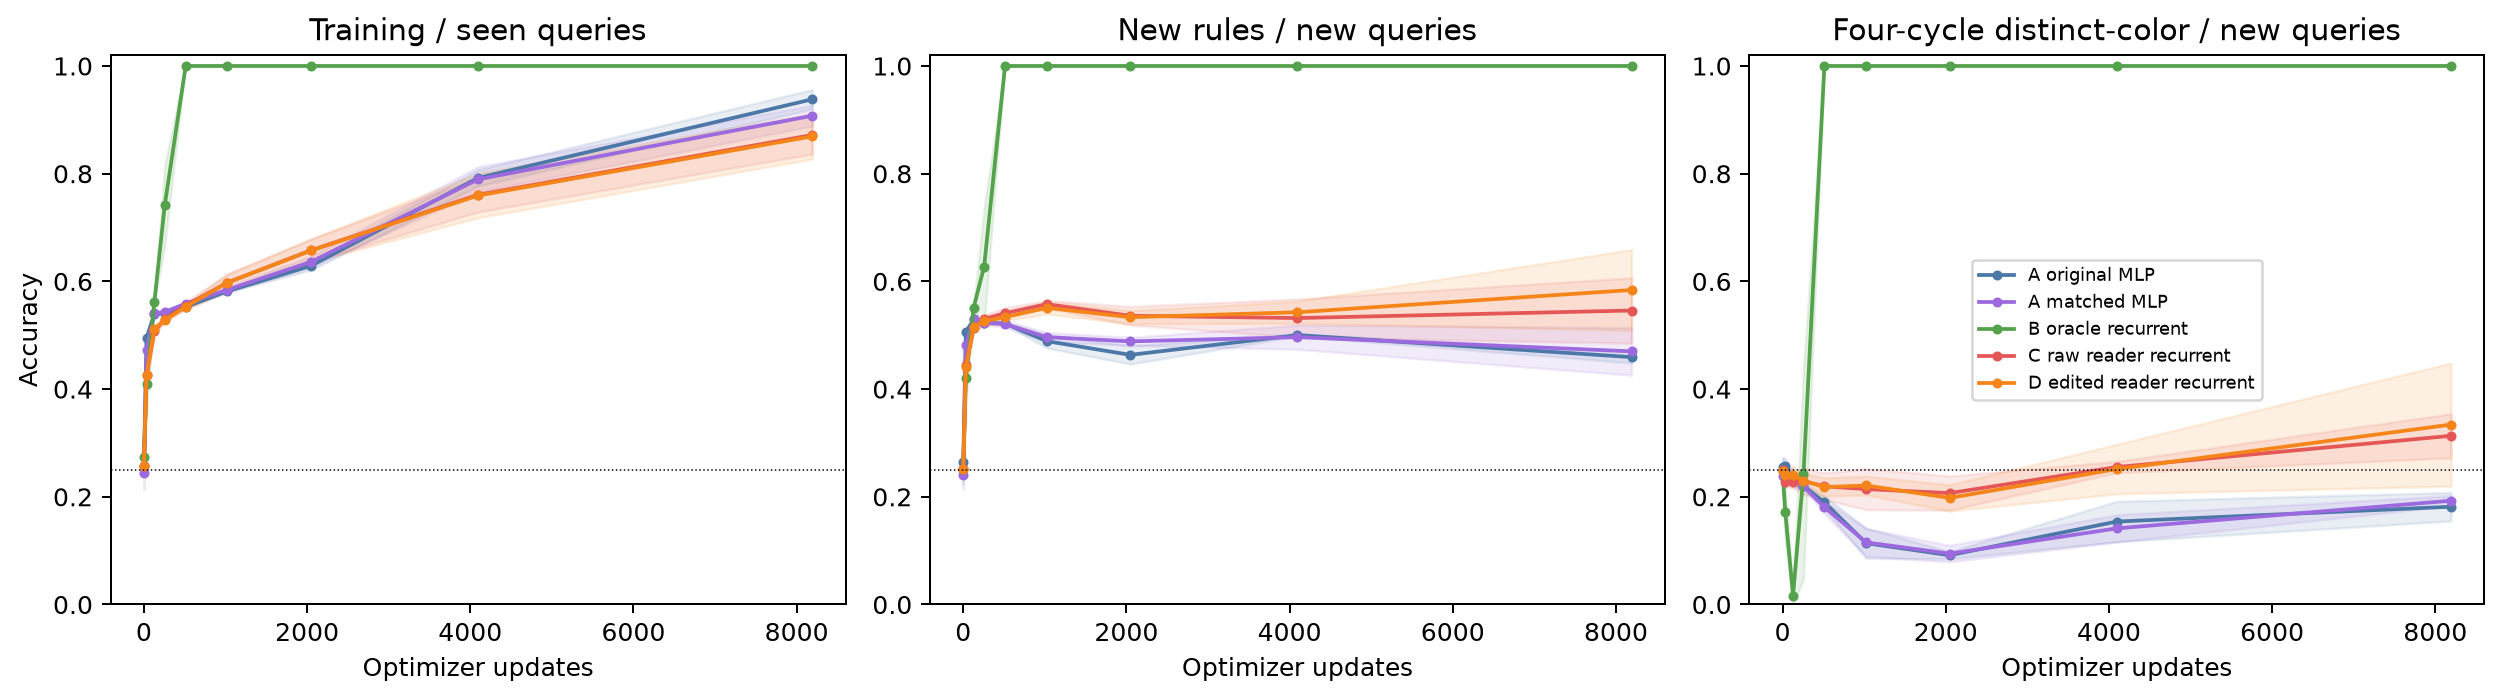

Source data for this figure (header and first rows):
group, seed, step, train_seen, validation_new, balanced_new
A original MLP, 0, 0, 0.2772, 0.2705, 0.2433
A original MLP, 0, 32, 0.5057, 0.5029, 0.2723
A original MLP, 0, 128, 0.5385, 0.5303, 0.2411
A original MLP, 0, 256, 0.541, 0.5205, 0.221
A original MLP, 0, 512, 0.5563, 0.5234, 0.183
A original MLP, 0, 1024, 0.5809, 0.4746, 0.1406
A original MLP, 0, 2048, 0.6198, 0.4443, 0.09152
A original MLP, 0, 4096, 0.776, 0.501, 0.1406
A original MLP, 0, 8192, 0.9174, 0.4541, 0.2121
A original MLP, 1, 0, 0.2068, 0.2207, 0.25
A original MLP, 1, 32, 0.485, 0.502, 0.2433
A original MLP, 1, 128, 0.5382, 0.5273, 0.2388
A original MLP, 1, 256, 0.5382, 0.5254, 0.2254
A original MLP, 1, 512, 0.5505, 0.5195, 0.2031
A original MLP, 1, 1024, 0.5819, 0.4971, 0.08482
A original MLP, 1, 2048, 0.632, 0.4697, 0.08482
A original MLP, 1, 4096, 0.8062, 0.502, 0.1964
A original MLP, 1, 8192, 0.9501, 0.4521, 0.1674
A original MLP, 2, 0, 0.285, 0.3037, 0.2746
A original MLP, 2, 32, 0.4948, 0.5137, 0.2545
A original MLP, 2, 128, 0.5413, 0.5303, 0.2188
A original MLP, 2, 256, 0.542, 0.5234, 0.2143
A original MLP, 2, 512, 0.5518, 0.5225, 0.183
A original MLP, 2, 1024, 0.5824, 0.4951, 0.1161
A original MLP, 2, 2048, 0.635, 0.4766, 0.09821
A original MLP, 2, 4096, 0.7946, 0.498, 0.125
A original MLP, 2, 8192, 0.9469, 0.4717, 0.1652
A matched MLP, 0, 0, 0.2371, 0.2295, 0.2031
A matched MLP, 0, 32, 0.4774, 0.4697, 0.2277
A matched MLP, 0, 128, 0.5402, 0.5303, 0.2411
A matched MLP, 0, 256, 0.5413, 0.5205, 0.2188
A matched MLP, 0, 512, 0.5618, 0.5264, 0.1897
A matched MLP, 0, 1024, 0.5824, 0.4893, 0.1451
A matched MLP, 0, 2048, 0.6246, 0.4834, 0.1116
A matched MLP, 0, 4096, 0.7629, 0.4971, 0.1205
A matched MLP, 0, 8192, 0.8867, 0.4941, 0.1853
A matched MLP, 1, 0, 0.2446, 0.2715, 0.2433
A matched MLP, 1, 32, 0.4657, 0.4863, 0.2388
A matched MLP, 1, 128, 0.5402, 0.5244, 0.25
A matched MLP, 1, 256, 0.5444, 0.5244, 0.2165
A matched MLP, 1, 512, 0.5596, 0.5137, 0.1674
A matched MLP, 1, 1024, 0.5909, 0.4941, 0.1027
A matched MLP, 1, 2048, 0.6445, 0.4971, 0.08929
A matched MLP, 1, 4096, 0.8059, 0.4736, 0.1696
A matched MLP, 1, 8192, 0.9116, 0.4189, 0.1897
A matched MLP, 2, 0, 0.2498, 0.2207, 0.2701
A matched MLP, 2, 32, 0.4768, 0.4883, 0.2455
A matched MLP, 2, 128, 0.5424, 0.5381, 0.2165
A matched MLP, 2, 256, 0.5438, 0.5244, 0.2232
A matched MLP, 2, 512, 0.5551, 0.5225, 0.1853
A matched MLP, 2, 1024, 0.58, 0.5059, 0.09821
A matched MLP, 2, 2048, 0.6395, 0.4854, 0.08259
A matched MLP, 2, 4096, 0.7998, 0.5186, 0.1339
A matched MLP, 2, 8192, 0.9248, 0.4971, 0.2031
B oracle recurrent, 0, 0, 0.252, 0.248, 0.2455
B oracle recurrent, 0, 32, 0.4208, 0.4033, 0.1607
B oracle recurrent, 0, 128, 0.5634, 0.5469, 0.002232
B oracle recurrent, 0, 256, 0.7251, 0.5674, 0.1161
B oracle recurrent, 0, 512, 1.0, 1.0, 1.0
B oracle recurrent, 0, 1024, 1.0, 1.0, 1.0
... 75 more rows
